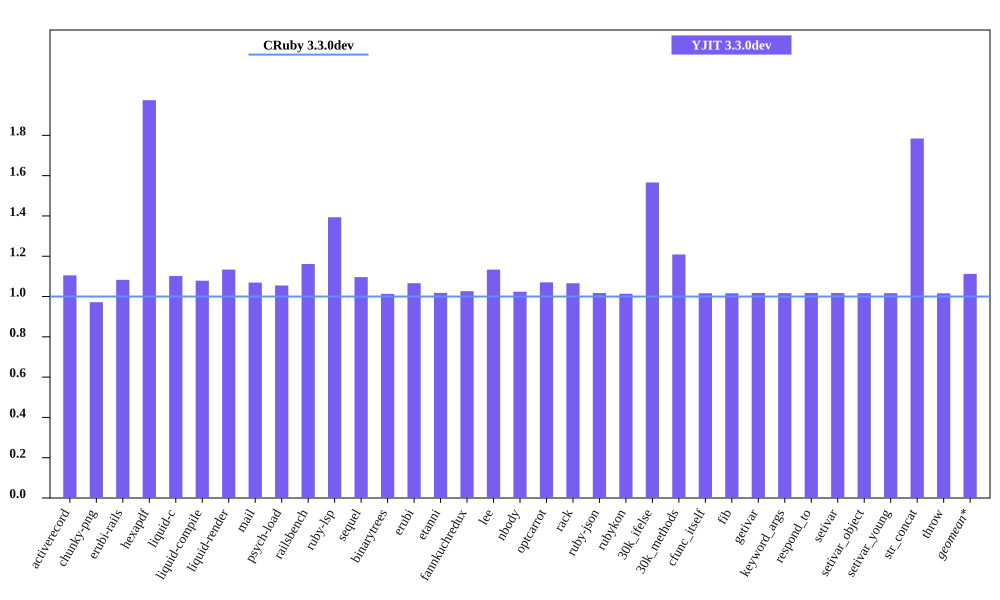

The file beside this chart, header and first rows:
bench, CRuby 3.3.0dev mem (MiB), YJIT 3.3.0dev mem (MiB), Inline Code, Outlined Code, YJIT Mem overhead
activerecord, 50.58, 55.9, 1, 1
chunky-png, 45.69, 44.41, 1, 1
erubi-rails, 88.27, 95.57, 2, 2
hexapdf, 144.3, 284.9, 2, 2
liquid-c, 34.28, 37.78, 1, 1
liquid-compile, 33.38, 36.01, 1, 1
liquid-render, 34.58, 39.21, 1, 1
mail, 45.12, 48.25, 1, 1
psych-load, 33.02, 34.83, 1, 1
railsbench, 86.71, 100.7, 3, 2
ruby-lsp, 88.57, 123.4, 5, 5
sequel, 36.79, 40.34, 1, 1
binarytrees, 26.22, 26.57, 1, 1
erubi, 29.16, 31.09, 1, 1
etanni, 23.7, 24.13, 1, 1
fannkuchredux, 20.39, 20.93, 1, 1
lee, 30.79, 34.91, 1, 1
nbody, 20.29, 20.77, 1, 1
optcarrot, 58.73, 62.85, 1, 1
rack, 28.17, 30.02, 1, 1
ruby-json, 20.89, 21.25, 1, 1
rubykon, 54.73, 55.49, 1, 1
30k_ifelse, 64.22, 100.6, 6, 5
30k_methods, 55.39, 66.95, 2, 2
cfunc_itself, 20.27, 20.61, 1, 1
fib, 20.27, 20.59, 1, 1
getivar, 20.33, 20.69, 1, 1
keyword_args, 20.27, 20.62, 1, 1
respond_to, 20.34, 20.7, 1, 1
setivar, 20.33, 20.68, 1, 1
setivar_object, 20.27, 20.61, 1, 1
setivar_young, 20.28, 20.62, 1, 1
str_concat, 46.52, 83, 1, 1
throw, 20.33, 20.66, 1, 1
